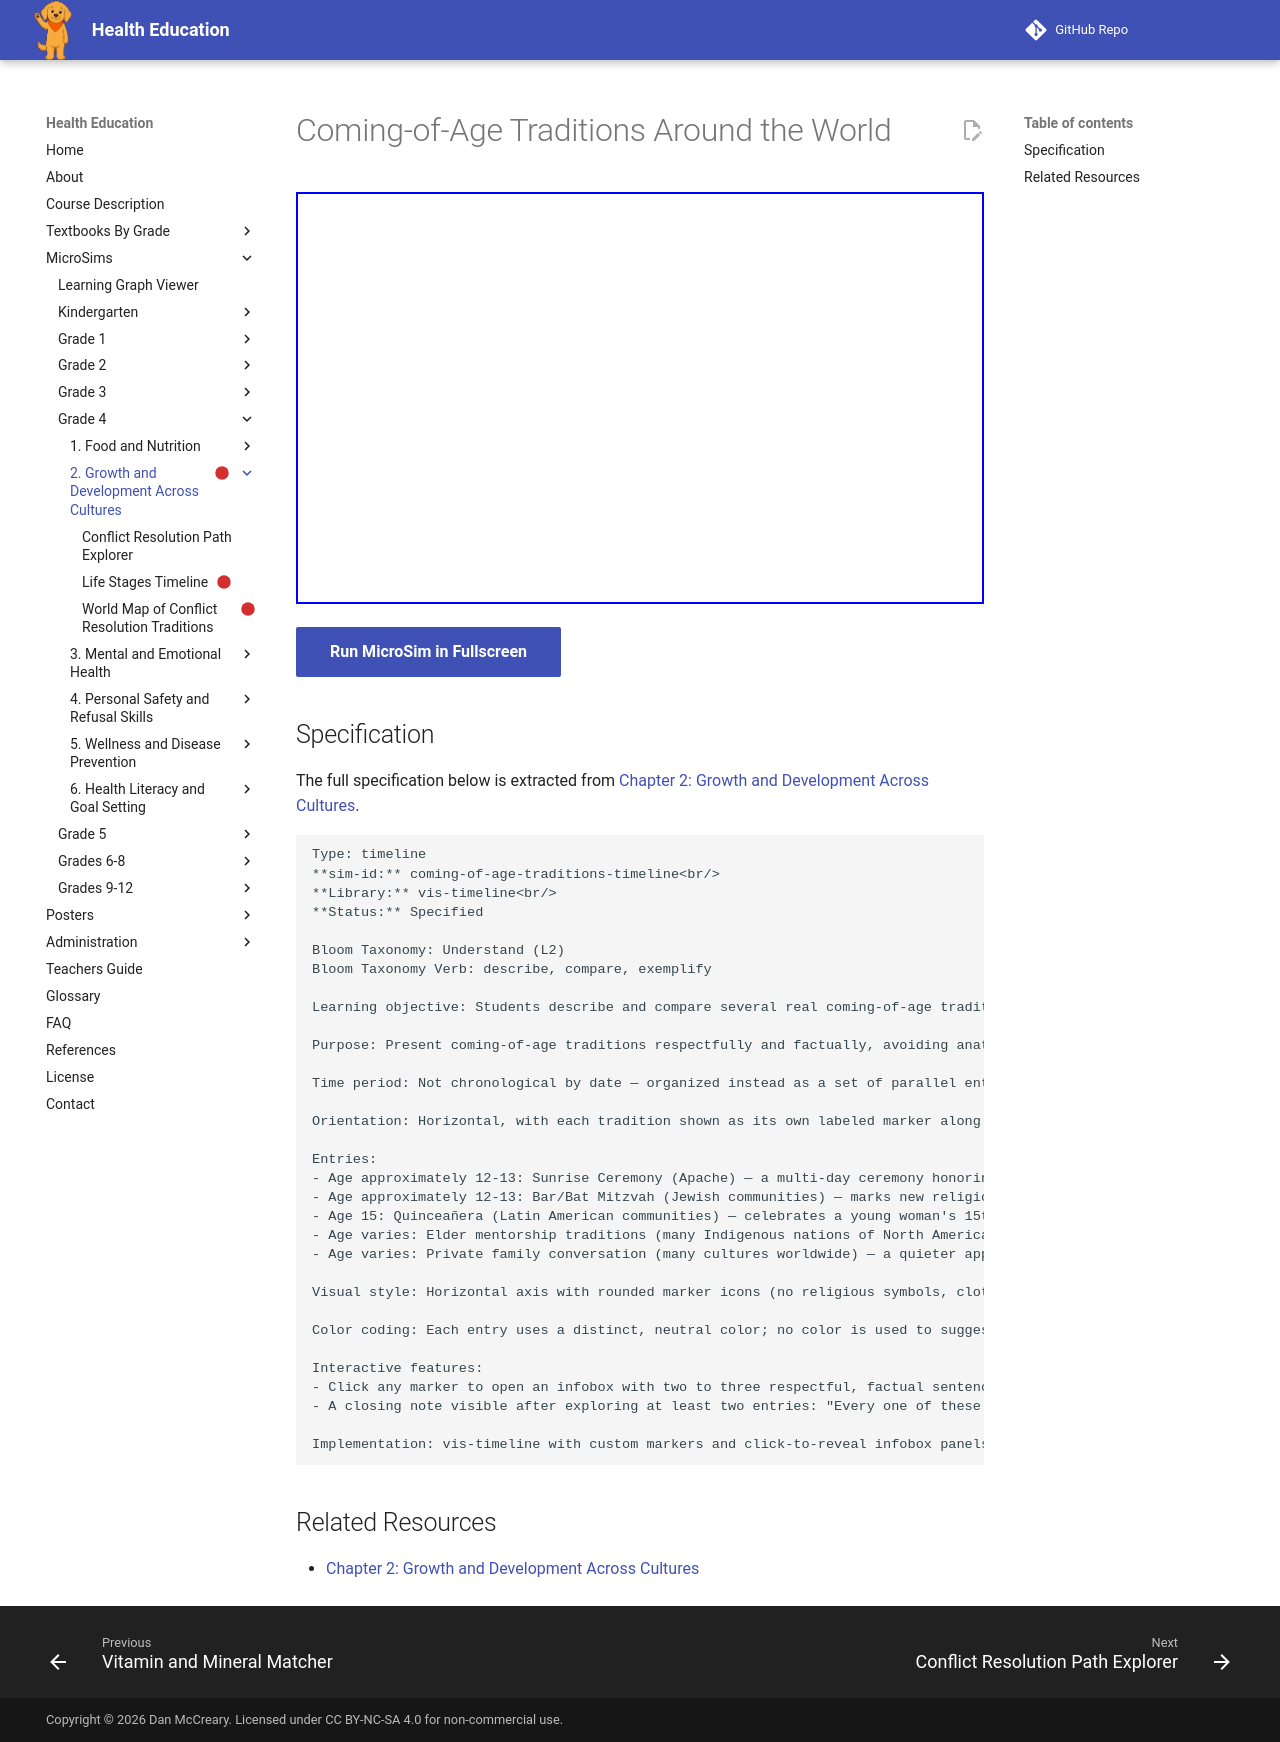

repository: dmccreary/health-education · page: sims/coming-of-age-traditions-timeline/index.html · generator: mkdocs

---
title: Coming-of-Age Traditions Around the World
description: Students describe and compare several real coming-of-age traditions from different cultures, recognizing puberty as a universally experienced but culturally diverse life stage.
status: scaffold
library: vis-timeline
bloom_level: Understand (L2)
---

# Coming-of-Age Traditions Around the World



<iframe src="main.html" width="100%" height="412px"></iframe>

[Run MicroSim in Fullscreen](main.html){ .md-button .md-button--primary }

## Specification

The full specification below is extracted from
[Chapter 2: Growth and Development Across Cultures](../../bands/grade-4/chapters/02-growth-and-development/index.md).

```text
Type: timeline
**sim-id:** coming-of-age-traditions-timeline<br/>
**Library:** vis-timeline<br/>
**Status:** Specified

Bloom Taxonomy: Understand (L2)
Bloom Taxonomy Verb: describe, compare, exemplify

Learning objective: Students describe and compare several real coming-of-age traditions from different cultures, recognizing puberty as a universally experienced but culturally diverse life stage.

Purpose: Present coming-of-age traditions respectfully and factually, avoiding anatomical content and avoiding treating any tradition as unusual or exotic.

Time period: Not chronological by date — organized instead as a set of parallel entries, each representing an approximate typical age

Orientation: Horizontal, with each tradition shown as its own labeled marker along a simple age axis (ages 10-15)

Entries:
- Age approximately 12-13: Sunrise Ceremony (Apache) — a multi-day ceremony honoring a young woman's coming of age, involving family, community, and traditional songs
- Age approximately 12-13: Bar/Bat Mitzvah (Jewish communities) — marks new religious and community responsibilities, typically celebrated with family, community, and study
- Age 15: Quinceañera (Latin American communities) — celebrates a young woman's 15th birthday with family and community gathering
- Age varies: Elder mentorship traditions (many Indigenous nations of North America) — teachings and guidance from community elders welcoming a young person into new responsibilities
- Age varies: Private family conversation (many cultures worldwide) — a quieter approach with no public ceremony

Visual style: Horizontal axis with rounded marker icons (no religious symbols, clothing, or depictions of people — use neutral icons like a small star, circle, or leaf per entry)

Color coding: Each entry uses a distinct, neutral color; no color is used to suggest ranking or preference between traditions

Interactive features:
- Click any marker to open an infobox with two to three respectful, factual sentences about that tradition, who is typically involved, and what it represents
- A closing note visible after exploring at least two entries: "Every one of these traditions honors the same universal life stage in its own meaningful way. Many families also choose a quiet, private approach, and that is just as meaningful."

Implementation: vis-timeline with custom markers and click-to-reveal infobox panels. Content should be reviewed against community-published or culturally-authored descriptions before publication to ensure accuracy and respect. No anatomical imagery anywhere in this diagram.
```

## Related Resources

- [Chapter 2: Growth and Development Across Cultures](../../bands/grade-4/chapters/02-growth-and-development/index.md)
